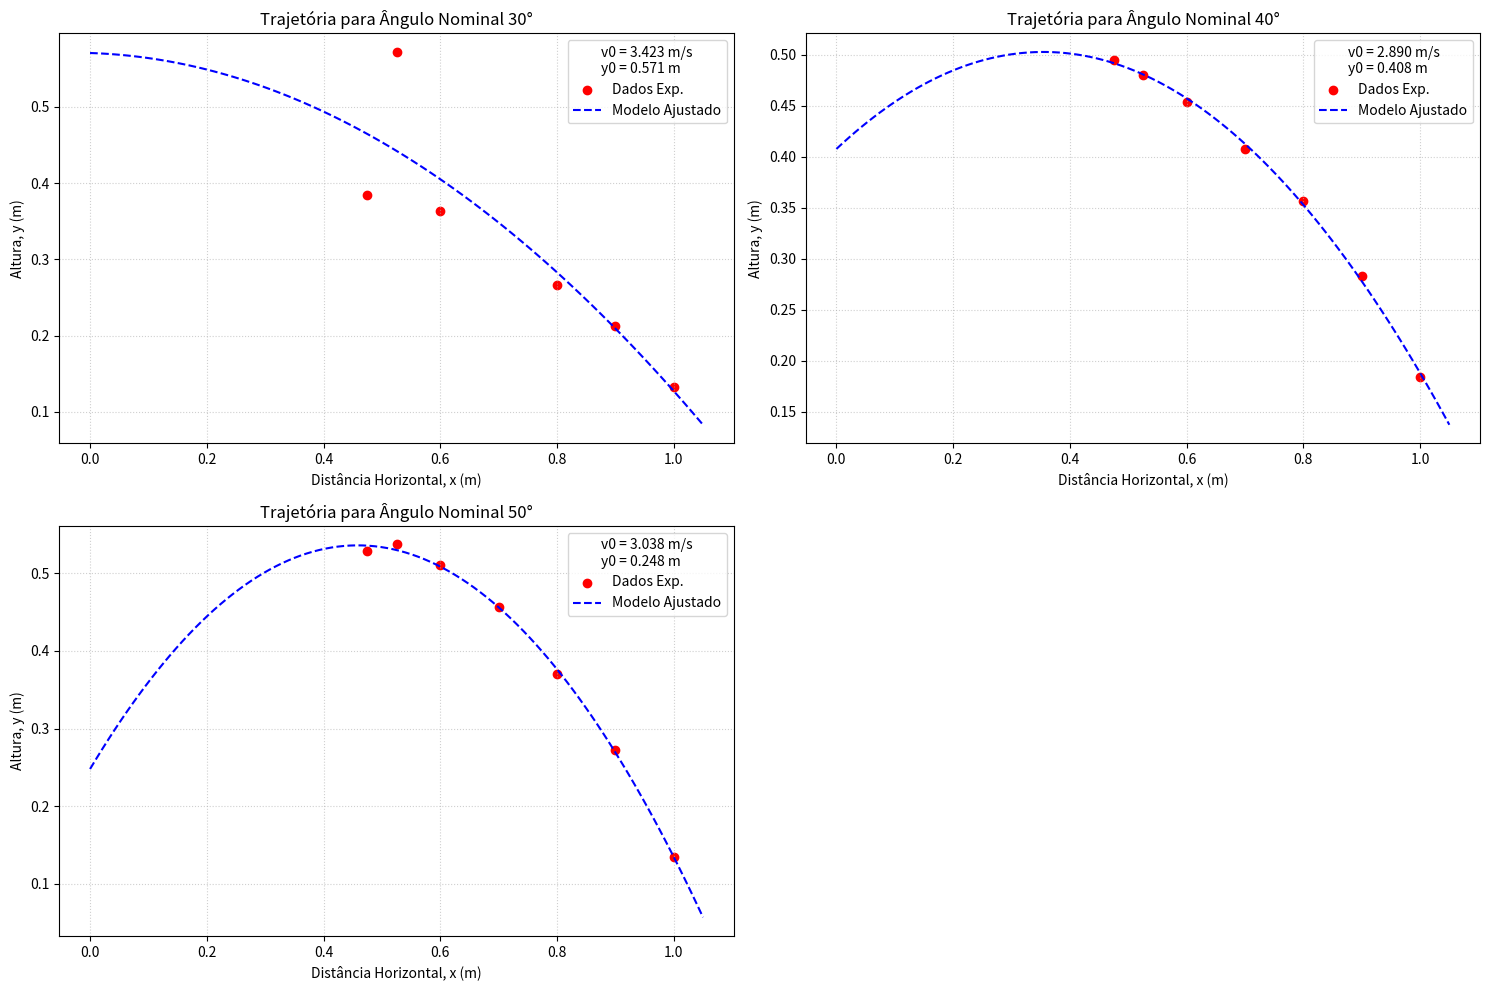

Reproduce this figure in Python.
import numpy as np
from scipy.optimize import curve_fit
import matplotlib.pyplot as plt

# ----------------------------------------------------------------------
# CONSTANTES FÍSICAS
# ----------------------------------------------------------------------
# Aceleração da gravidade (m/s^2)
G = 9.81 

# ----------------------------------------------------------------------
# DADOS EXPERIMENTAIS DO UTILIZADOR
# NOTA: Os dados foram transcritos e convertidos de cm para metros (m).
# ----------------------------------------------------------------------
dados_exp = {
    '30': {
        'nominal_theta': 30.0,
        'X_cm': np.array([47.5, 52.5, 60, 80, 90, 100]),
        'Y_cm': np.array([38.5, 57.2, 36.3, 26.6, 21.2, 13.3])
    },
    '40': {
        'nominal_theta': 40.0,
        'X_cm': np.array([47.5, 52.5, 60, 70, 80, 90, 100]),
        'Y_cm': np.array([49.5, 48, 45.4, 40.8, 35.7, 28.3, 18.4])
    },
    '50': {
        'nominal_theta': 50.0,
        'X_cm': np.array([47.5, 52.5, 60, 70, 80, 90, 100]),
        'Y_cm': np.array([52.9, 53.7, 51.1, 45.6, 37.0, 27.2, 13.5])
    }
}

# ----------------------------------------------------------------------
# 1. FUNÇÃO DE AJUSTE (EQUAÇÃO DA TRAJETÓRIA)
# ----------------------------------------------------------------------
def equacao_trajetoria(x, y0, v0, theta_rad):
    """
    Equação da trajetória do projétil (y=f(x)):
    y = y0 + tg(theta) * x - 0.5 * g / (v0^2 * cos^2(theta)) * x^2
    """
    if v0 <= 0:
        # Retorna NaN para evitar erros de divisão por zero
        return np.full_like(x, np.nan)

    tan_theta = np.tan(theta_rad)
    cos_theta_sq = (np.cos(theta_rad))**2
    
    # Coeficiente do x^2
    coef_quadratico = (0.5 * G) / (v0**2 * cos_theta_sq)
    
    y = y0 + tan_theta * x - coef_quadratico * (x**2)
    return y

# ----------------------------------------------------------------------
# 2. ANÁLISE E AJUSTE PARA CADA ÂNGULO
# ----------------------------------------------------------------------
resultados_finais = {}
plt.figure(figsize=(15, 10)) # Define o tamanho total da figura para subplots

for i, (key, dados) in enumerate(dados_exp.items()):
    # Conversão para metros
    X_m = dados['X_cm'] / 100.0
    Y_m = dados['Y_cm'] / 100.0
    
    nominal_theta_rad = np.deg2rad(dados['nominal_theta'])
    
    # Estimativas Iniciais: [yo, v0, theta_rad]
    # yo estimado em 0.6m (valor típico para canhão de bancada)
    # v0 estimado em 4.5 m/s (ajustado de acordo com a nossa pré-análise)
    parametros_iniciais = [0.6, 4.5, nominal_theta_rad]

    try:
        # Realiza o ajuste de curva
        popt, pcov = curve_fit(
            equacao_trajetoria, 
            X_m, 
            Y_m, 
            p0=parametros_iniciais
        )

        y0_ajustado, v0_ajustado, theta_rad_ajustado = popt
        theta_graus_ajustado = np.rad2deg(theta_rad_ajustado)

        # Cálculo da incerteza (erro padrão)
        perr = np.sqrt(np.diag(pcov))
        incerteza_y0, incerteza_v0, incerteza_theta_rad = perr
        incerteza_theta_graus = np.rad2deg(incerteza_theta_rad)

        # Armazena os resultados
        resultados_finais[key] = {
            'y0': y0_ajustado, 'inc_y0': incerteza_y0,
            'v0': v0_ajustado, 'inc_v0': incerteza_v0,
            'theta_graus': theta_graus_ajustado, 'inc_theta_graus': incerteza_theta_graus
        }
        
        # ----------------------------------------------------------------------
        # GERAÇÃO DO GRÁFICO (SUBPLOT)
        # ----------------------------------------------------------------------
        ax = plt.subplot(2, 2, i + 1)
        
        # Cria curva suave do modelo
        x_modelo = np.linspace(0, np.max(X_m) * 1.05, 100)
        y_modelo = equacao_trajetoria(x_modelo, *popt)

        ax.scatter(X_m, Y_m, label='Dados Exp.', color='red', marker='o')
        ax.plot(x_modelo, y_modelo, label='Modelo Ajustado', color='blue', linestyle='--')
        
        ax.set_title(f'Trajetória para Ângulo Nominal {key}°')
        ax.set_xlabel('Distância Horizontal, x (m)')
        ax.set_ylabel('Altura, y (m)')
        ax.legend(title=f'v0 = {v0_ajustado:.3f} m/s\ny0 = {y0_ajustado:.3f} m')
        ax.grid(True, linestyle=':', alpha=0.6)

    except RuntimeError:
        print(f"\nERRO: Ajuste para {key}° falhou. Verifique dados ou estimativas iniciais.")
        
# Ajusta o layout para evitar sobreposição
plt.tight_layout()
plt.show()

# ----------------------------------------------------------------------
# 3. IMPRESSÃO DA TABELA DE RESULTADOS FINAIS
# ----------------------------------------------------------------------
print("\n" + "="*70)
print("             TABELA DE PARÂMETROS DE AJUSTE OBTIDOS")
print("="*70)
print("| Ângulo | Altura Inicial (y0) | Velocidade Inicial (v0) | Ângulo Ajustado (θ)")
print("| Nominal |      (m)            |        (m/s)            |      (graus)")
print("|---------|---------------------|-------------------------|--------------------")

for ang, res in resultados_finais.items():
    y0_str = f"{res['y0']:.4f} \u00B1 {res['inc_y0']:.4f}"
    v0_str = f"{res['v0']:.4f} \u00B1 {res['inc_v0']:.4f}"
    theta_str = f"{res['theta_graus']:.2f} \u00B1 {res['inc_theta_graus']:.2f}"
    
    print(f"| {ang.center(7)} | {y0_str.center(19)} | {v0_str.center(23)} | {theta_str.center(18)}")
print("="*70)
